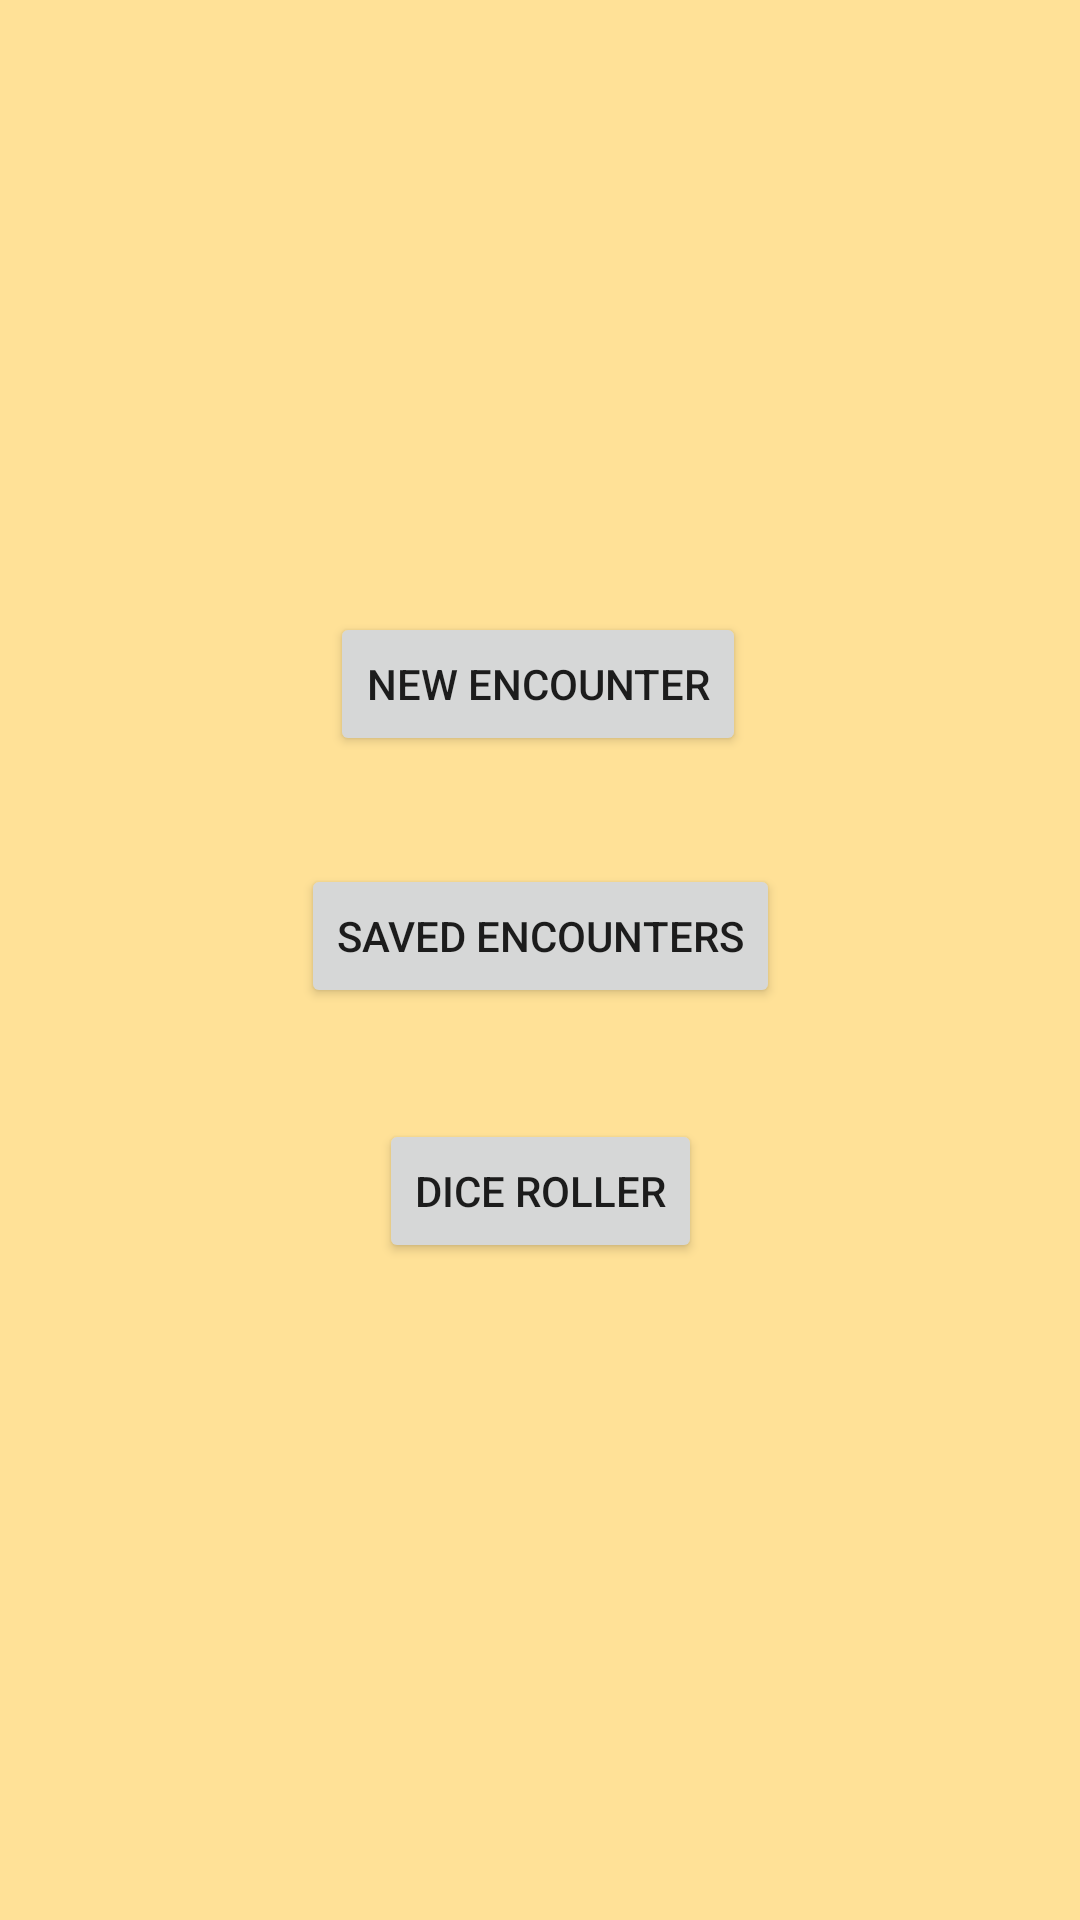

The Android layout XML behind this screen, and the referenced resources:
<!-- AndroidManifest.xml: application theme Theme.DDTracker -->
<!-- res/layout/activity_main.xml -->
<?xml version="1.0" encoding="utf-8"?>
<androidx.constraintlayout.widget.ConstraintLayout xmlns:android="http://schemas.android.com/apk/res/android"
    xmlns:app="http://schemas.android.com/apk/res-auto"
    xmlns:tools="http://schemas.android.com/tools"
    android:layout_width="match_parent"
    android:layout_height="match_parent"
    android:background="@color/Background"
    android:backgroundTint="#981A1A"
    android:backgroundTintMode="screen"
    tools:context=".MainActivity">

    <Button
        android:id="@+id/EncounterButton"
        android:layout_width="wrap_content"
        android:layout_height="wrap_content"
        android:layout_marginTop="204dp"
        android:text="@string/new_encounter"
        app:layout_constraintEnd_toEndOf="parent"
        app:layout_constraintHorizontal_bias="0.497"
        app:layout_constraintStart_toStartOf="parent"
        app:layout_constraintTop_toTopOf="parent" />

    <Button
        android:id="@+id/EncounterListButton"
        android:layout_width="wrap_content"
        android:layout_height="wrap_content"
        android:layout_marginTop="36dp"
        android:text="@string/saved_encounters"
        app:layout_constraintEnd_toEndOf="parent"
        app:layout_constraintStart_toStartOf="parent"
        app:layout_constraintTop_toBottomOf="@+id/EncounterButton" />

    <Button
        android:id="@+id/DiceActivityButton"
        android:layout_width="wrap_content"
        android:layout_height="wrap_content"
        android:layout_marginTop="37dp"
        android:text="@string/dice_roller"
        app:layout_constraintEnd_toEndOf="parent"
        app:layout_constraintStart_toStartOf="parent"
        app:layout_constraintTop_toBottomOf="@+id/EncounterListButton" />

</androidx.constraintlayout.widget.ConstraintLayout>
<!-- resources referenced by this layout -->
<resources>
  <color name="Background">#FFDE8B</color>
  <string name="dice_roller">Dice Roller</string>
  <string name="new_encounter">New Encounter</string>
  <string name="saved_encounters">Saved Encounters</string>
  <style name="Theme.DDTracker" parent="Theme.MaterialComponents.DayNight.DarkActionBar">
          
          <item name="colorPrimary">@color/purple_500</item>
          <item name="colorPrimaryVariant">@color/purple_700</item>
          <item name="colorOnPrimary">@color/white</item>
          
          <item name="colorSecondary">@color/teal_200</item>
          <item name="colorSecondaryVariant">@color/teal_700</item>
          <item name="colorOnSecondary">@color/black</item>
          
          <item name="android:statusBarColor" tools:targetApi="l">?attr/colorPrimaryVariant</item>
          
      </style>
  <color name="purple_500">#930C10</color>
  <color name="purple_700">#FF3700B3</color>
  <color name="white">#FFFFFFFF</color>
  <color name="teal_200">#FF03DAC5</color>
  <color name="teal_700">#FF018786</color>
  <color name="black">#FF000000</color>
</resources>
